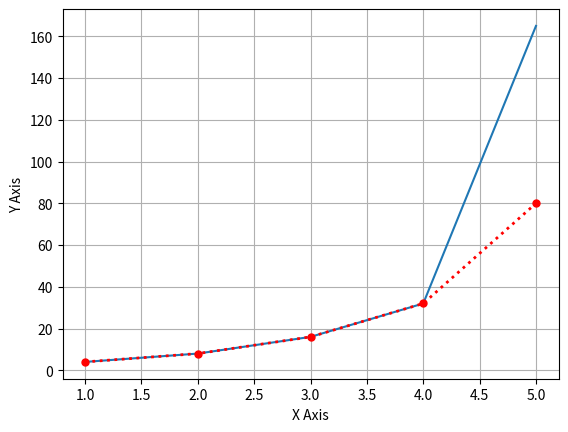
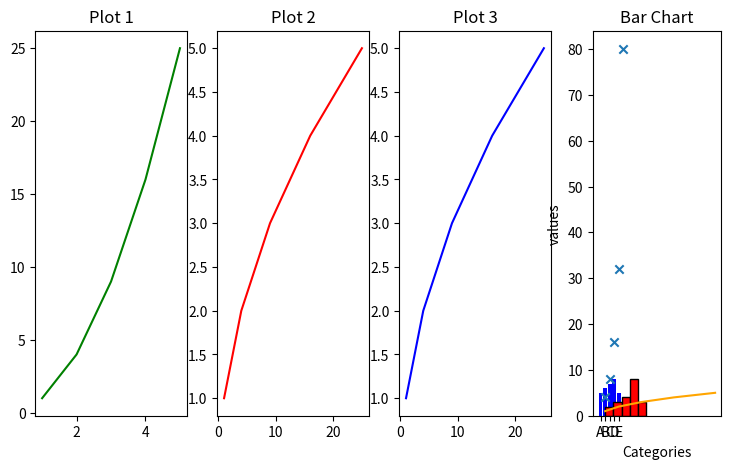

The matplotlib source for these figures, in order: (Note: this script raises an exception after producing the figures.)
'''
Data visualization with matplotlib

Matplotlib is a powerful plotting library for python that anables the creating of static, animated, and interactive visualization. it is widely used for data visulization in data science and analytics. in this lesson, we will cover the basic of matplotlib, including creating various types of plots and customizing them
'''

import matplotlib.pyplot as plt

x = [1,2,3,4,5]
y = [4,8,16,32,165]

# line plot
plt.plot(x,y)
plt.xlabel("X Axis")
plt.ylabel("Y Axis")
# plt.show()


# customized line plot

x = [1,2,3,4,5]
y = [4,8,16,32,80]

plt.plot(x,y,color = 'red',linestyle = ":",marker = "o", linewidth = 2, markersize = 5)
plt.grid(True)
# plt.show()

# multiple plots
# sample data

x = [1,2,3,4,5]
y1 = [1,4,9,16,25]
y2 = [1,2,3,4,5]

plt.figure(figsize=(9,5)) # size of the plot

plt.subplot(1,4,1)
plt.plot(x,y1,color='green')
plt.title("Plot 1")

plt.subplot(1,4,2)
plt.plot(y1,x,color = 'red')
plt.title("Plot 2")

plt.subplot(1,4,3)
plt.plot(y1,x,color = 'blue')
plt.title("Plot 3")

plt.subplot(1,4,4)
plt.plot(y1,x,color = 'orange')
plt.title("Plot 4")
plt.show()

# barplot
cat = ['A','B','C','D','E']
values = [5,6,7,8,5]

# create a bar plot
plt.bar(cat,values,color = 'blue')
plt.title("Bar Chart")
plt.xlabel("Categories")
plt.ylabel("values")

plt.show()


# Histogram
# Histogram are used to represent the distribution of a dataset. they divide the data into bins and counts the numbers of data points in each bin

data = [1,2,3,4,4,5,6,7,7,7,7,7,7,8,9,9,7,6,6,10]

plt.hist(data, color = 'red',bins = 5,edgecolor = 'black')
plt.show()


# creating scatter plot

x = [1,2,3,4,5]
y = [4,8,16,32,80]

plt.scatter(x,y,marker='x')
plt.show()


# pie chart
label = ['A','B','C','D']
size = [30,40,70,54]
colors = ['gold','green','blue','red']

plt.pie(size,labels=label , colors=colors,autopct='%1.1f%%',explode=0.2)
plt.show()


